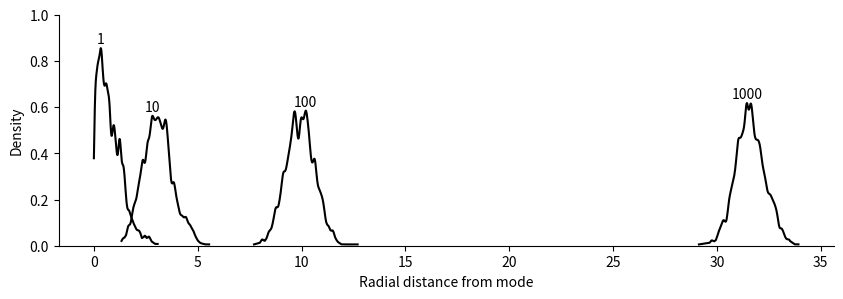

Write Python code to recreate this figure.
#!/usr/bin/env python3
# =============================================================================
#     File: high_dimensions.py
#  Created: 2023-11-22 18:29
#   Author: Bernie Roesler
#
"""
Plot Figure 9.4 with simulations of distance from mode.
"""
# =============================================================================

import matplotlib.pyplot as plt
import numpy as np
import seaborn as sns

from scipy import stats


def sample_dimensions(D=10, T=1000, N_bins=50, sort=True):
    """Sample a D-dimensional multivariate normal.

    Parameters
    ----------
    D : int, optional
        Number of dimensions.
    T : int, optional
        Number of samples.
    N_bins : int, optional
        Number of bins to create the histogram.
    sort : bool, optional
        If True, sort the output array.

    Returns
    -------
    Rd : (T,) ndarray of float
        The sampled values.
    """
    Y = stats.multivariate_normal(np.zeros(D), np.eye(D)).rvs(T)  # (T, D)
    Rd = np.sqrt(np.sum(Y**2, axis=1)) if D > 1 else np.abs(Y)

    if sort:
        Rd = np.sort(Rd)

    return Rd


fig = plt.figure(1, clear=True)
fig.set_size_inches((10, 3), forward=True)
ax = fig.add_subplot()

for D in [1, 10, 100, 1000]:
    Rd = sample_dimensions(D)
    kde = stats.gaussian_kde(Rd, bw_method=0.1)
    dens = kde.pdf(Rd)
    ax.plot(Rd, dens, c='k')
    idx = np.argmax(dens)
    ax.text(s=f"{D}", x=Rd[idx], y=dens[idx] + 0.02, ha='center')

ax.set(xlabel='Radial distance from mode',
       ylabel='Density',
       ylim=(0, 1))
ax.spines[['right', 'top']].set_visible(False)

# =============================================================================
# =============================================================================
